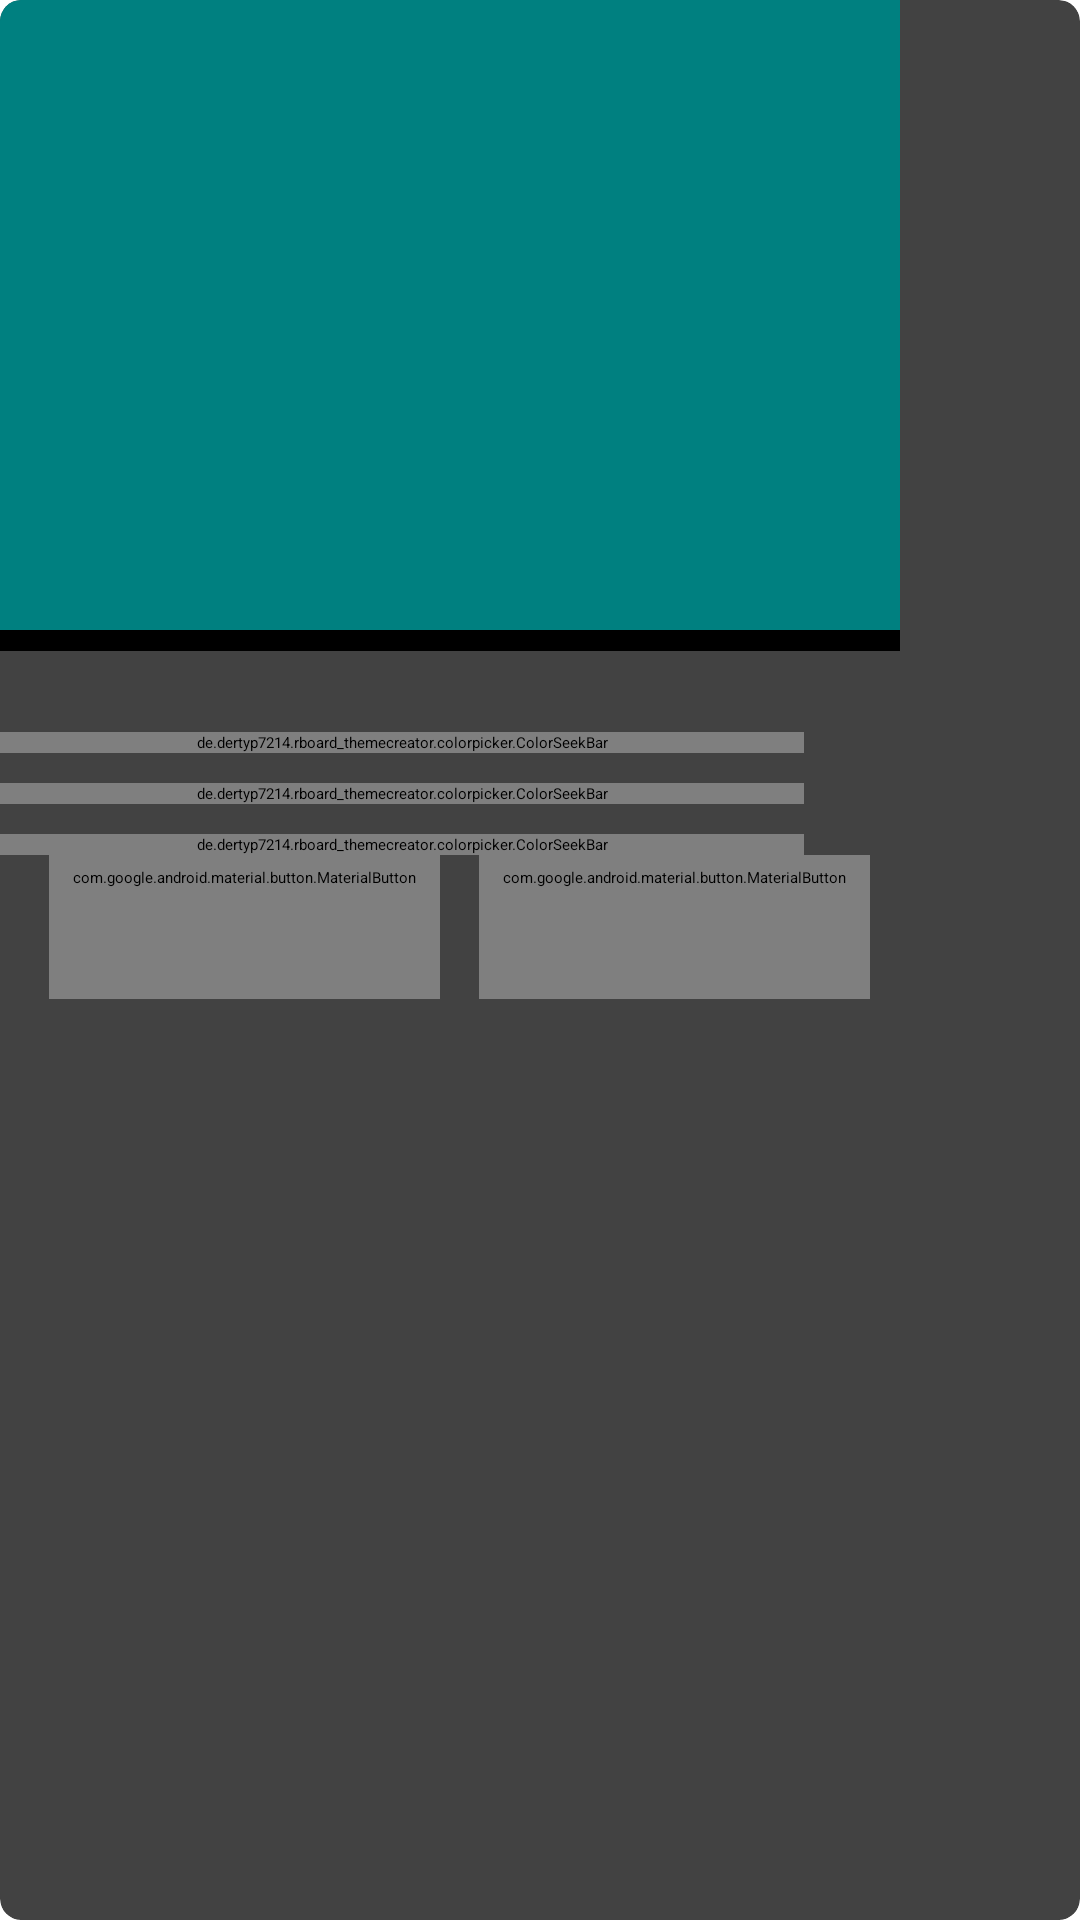

Here is an Android app screen rendered from its layout file. Give the layout XML and the strings, colors and styles it references.
<!-- AndroidManifest.xml: application theme BaseTheme -->
<!-- res/layout/color_picker.xml -->
<?xml version="1.0" encoding="utf-8"?>
<androidx.cardview.widget.CardView
        xmlns:android="http://schemas.android.com/apk/res/android"
        xmlns:tools="http://schemas.android.com/tools"
        xmlns:app="http://schemas.android.com/apk/res-auto"
        android:layout_width="wrap_content"
        android:layout_height="wrap_content"
        android:orientation="vertical"
        android:layout_margin="50dp"
        app:cardElevation="24dp"
        app:cardCornerRadius="7dp"
        android:id="@+id/card"
        tools:context="de.dertyp7214.rboard_themecreator.colorpicker.ColorPicker">

    <RelativeLayout
            android:layout_width="wrap_content"
            android:layout_height="wrap_content">

        <FrameLayout
                android:layout_width="300dp"
                android:layout_height="210dp"
                android:id="@+id/plate">

            <LinearLayout
                    android:layout_width="match_parent"
                    android:layout_height="match_parent"
                    android:orientation="vertical"
                    tools:ignore="NestedWeights">
                <LinearLayout
                        android:layout_width="match_parent"
                        android:layout_height="0dp"
                        android:layout_weight="1"
                        android:orientation="horizontal">
                    <View
                            android:id="@+id/transparentBg"
                            android:background="@drawable/transparent_bg"
                            android:layout_weight="1"
                            android:layout_height="match_parent"
                            android:layout_width="match_parent"/>
                    <View
                            android:id="@+id/transparentBg1"
                            android:background="@drawable/transparent_bg"
                            android:layout_weight="1"
                            android:layout_height="match_parent"
                            android:layout_width="match_parent"/>
                    <View
                            android:id="@+id/transparentBg2"
                            android:background="@drawable/transparent_bg"
                            android:layout_weight="1"
                            android:layout_height="match_parent"
                            android:layout_width="match_parent"/>
                </LinearLayout>
                <LinearLayout
                        android:layout_width="match_parent"
                        android:layout_height="0dp"
                        android:layout_weight="1"
                        android:orientation="horizontal">
                    <View
                            android:id="@+id/transparentBg3"
                            android:background="@drawable/transparent_bg"
                            android:layout_weight="1"
                            android:layout_height="match_parent"
                            android:layout_width="match_parent"/>
                    <View
                            android:id="@+id/transparentBg4"
                            android:background="@drawable/transparent_bg"
                            android:layout_weight="1"
                            android:layout_height="match_parent"
                            android:layout_width="match_parent"/>
                    <View
                            android:id="@+id/transparentBg5"
                            android:background="@drawable/transparent_bg"
                            android:layout_weight="1"
                            android:layout_height="match_parent"
                            android:layout_width="match_parent"/>
                </LinearLayout>
            </LinearLayout>

            <View
                    android:id="@+id/colorView"
                    android:layout_width="match_parent"
                    android:layout_height="match_parent"
                    android:foreground="?android:attr/selectableItemBackground"
                    android:background="@drawable/color_plate_peter_module"
                    tools:ignore="UnusedAttribute"/>
        </FrameLayout>

        <de.dertyp7214.rboard_themecreator.colorpicker.CustomEditText
                android:id="@+id/hexTxt"
                android:layout_width="180dp"
                android:layout_height="wrap_content"
                android:layout_below="@+id/plate"
                android:layout_alignEnd="@+id/plate"
                android:layout_alignParentStart="true"
                android:backgroundTint="@android:color/background_dark"
                android:fontFamily="monospace"
                android:importantForAutofill="no"
                android:inputType="textNoSuggestions"
                android:singleLine="true"
                android:textCursorDrawable="@drawable/color_cursor_peter_module"
                android:textSelectHandle="@drawable/color_pointer_peter_module"
                tools:ignore="LabelFor,UnusedAttribute"/>

        <de.dertyp7214.rboard_themecreator.colorpicker.ColorSeekBar
                android:id="@+id/blue"
                android:layout_width="wrap_content"
                android:layout_height="wrap_content"
                android:layout_below="@+id/green"
                android:layout_alignEnd="@+id/green"
                android:layout_alignParentStart="true"
                android:layout_marginTop="10dp"
                android:max="360"/>

        <de.dertyp7214.rboard_themecreator.colorpicker.ColorSeekBar
                android:id="@+id/green"
                android:layout_width="wrap_content"
                android:layout_height="wrap_content"
                android:layout_below="@+id/red"
                android:layout_alignEnd="@+id/red"
                android:layout_alignParentStart="true"
                android:layout_marginTop="10dp"
                android:max="360"/>

        <de.dertyp7214.rboard_themecreator.colorpicker.ColorSeekBar
                android:id="@+id/red"
                android:layout_width="wrap_content"
                android:layout_height="wrap_content"
                android:layout_below="@+id/alpha"
                android:layout_alignEnd="@+id/alpha"
                android:layout_alignParentStart="true"
                android:layout_marginTop="10dp"
                android:max="360"/>

        <de.dertyp7214.rboard_themecreator.colorpicker.ColorSeekBar
                android:id="@+id/alpha"
                android:layout_width="wrap_content"
                android:layout_height="wrap_content"
                android:layout_below="@+id/hexTxt"
                android:layout_alignParentStart="true"
                android:layout_marginTop="10dp"
                android:layout_toStartOf="@+id/txtRed"
                android:max="360"
                android:visibility="invisible"/>

        <com.google.android.material.button.MaterialButton
                android:id="@+id/btn_cancel"
                style="@style/Widget.MaterialComponents.Button.TextButton.Dialog"
                android:layout_width="wrap_content"
                android:layout_height="wrap_content"
                android:layout_below="@+id/blue"
                android:layout_marginEnd="5dp"
                android:layout_toStartOf="@+id/btn_ok"
                android:text="@android:string/cancel"
                android:textSize="14sp"/>

        <com.google.android.material.button.MaterialButton
                android:id="@+id/btn_ok"
                style="@style/Widget.MaterialComponents.Button.TextButton.Dialog"
                android:layout_width="wrap_content"
                android:layout_height="wrap_content"
                android:layout_below="@+id/blue"
                android:layout_alignEnd="@+id/txtGreen"
                android:layout_marginEnd="5dp"
                android:text="@android:string/ok"/>

        <TextView
                android:id="@+id/txtAlpha"
                android:layout_width="27dp"
                android:layout_height="wrap_content"
                android:layout_above="@+id/red"
                android:layout_alignEnd="@+id/hexTxt"
                android:layout_marginEnd="5dp"
                android:visibility="invisible"/>

        <TextView
                android:id="@+id/txtRed"
                android:layout_width="wrap_content"
                android:layout_height="wrap_content"
                android:layout_above="@+id/green"
                android:textColor="?android:attr/textColor"
                android:layout_alignStart="@+id/txtAlpha"
                android:layout_alignEnd="@+id/txtAlpha"/>

        <TextView
                android:id="@+id/txtGreen"
                android:layout_width="wrap_content"
                android:layout_height="wrap_content"
                android:layout_above="@+id/blue"
                android:textColor="?android:attr/textColor"
                android:layout_alignStart="@+id/txtRed"
                android:layout_alignEnd="@+id/txtRed"/>

        <TextView
                android:id="@+id/txtBlue"
                android:layout_width="wrap_content"
                android:layout_height="wrap_content"
                android:layout_above="@+id/btn_cancel"
                android:textColor="?android:attr/textColor"
                android:layout_alignStart="@+id/txtRed"
                android:layout_alignEnd="@+id/txtGreen"/>

    </RelativeLayout>
</androidx.cardview.widget.CardView>
<!-- resources referenced by this layout -->
<resources>
  <!-- drawable color_plate_peter_module (drawable) -->
  <?xml version="1.0" encoding="utf-8"?>
  <layer-list xmlns:android="http://schemas.android.com/apk/res/android">
      <item android:id="@+id/color_plate">
          <shape android:shape="rectangle">
  
              <solid android:color="#008080" />
  
              <size
                      android:width="200dp"
                      android:height="150dp" />
          </shape>
      </item>
  </layer-list>
  <!-- drawable color_pointer_peter_module (drawable) -->
  <?xml version="1.0" encoding="utf-8"?>
  <layer-list xmlns:android="http://schemas.android.com/apk/res/android">
      <item android:id="@+id/color_pointer">
          <shape android:shape="rectangle">
  
              <solid android:color="#00FFFFFF" />
  
              <size
                      android:width="1dp"
                      android:height="1dp" />
          </shape>
      </item>
  </layer-list>
  <style name="BaseTheme">
          <item name="android:windowBackground">@android:color/transparent</item>
      </style>
</resources>
